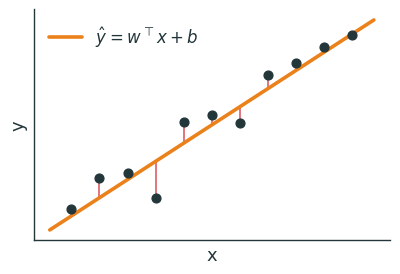
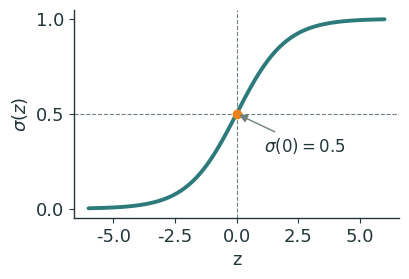
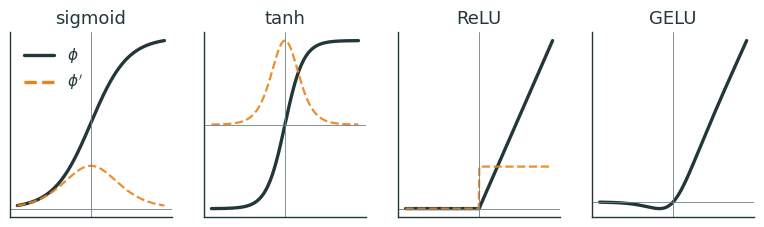
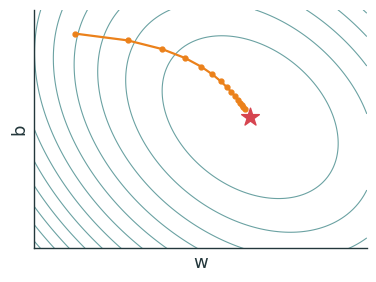
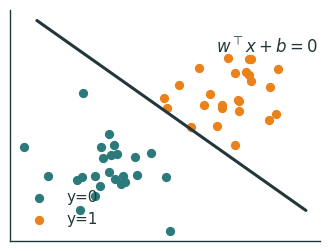
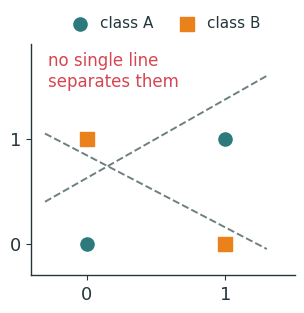
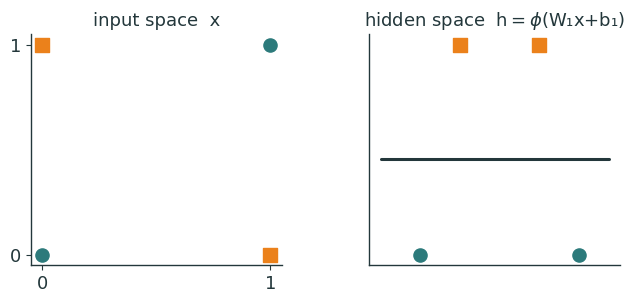
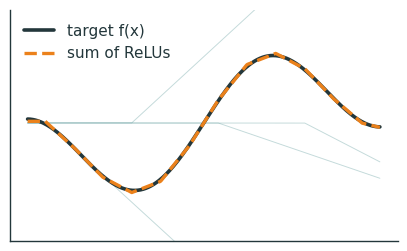
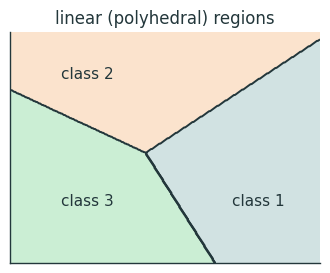
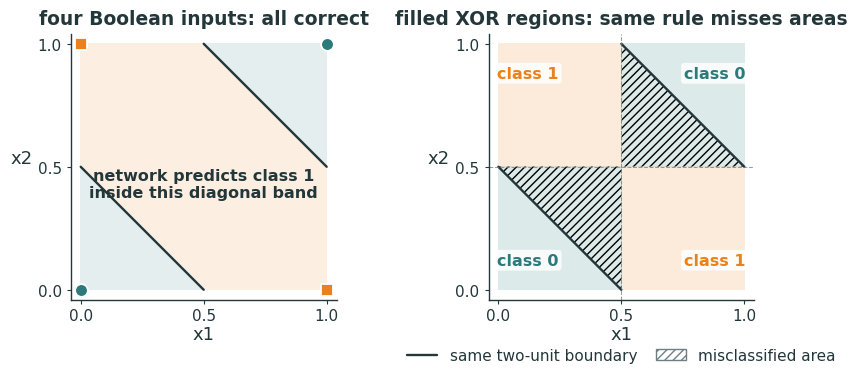
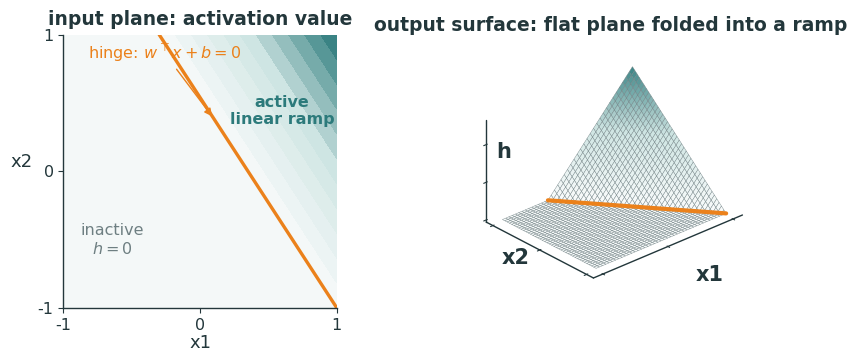
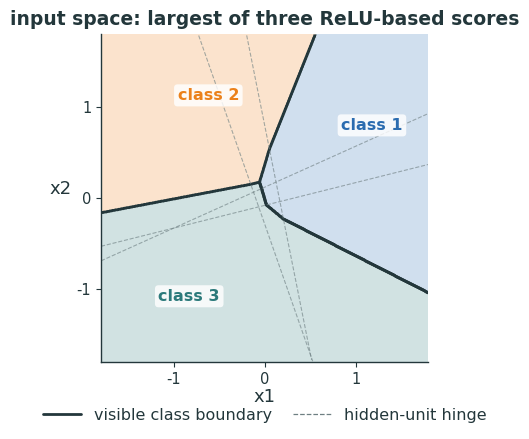

Python code for these plots, in order:
"""Metropolis-style plot figures for Lecture 2 (Linear Models to MLPs).
Transparent background, ink + orange/teal/green accents. Emits SVG and PNG;
the newer slide figures also emit vector PDF for Typst. Run from repo root:
    python3 lecture2/diagrams/l2_figs.py
or regenerate selected figures by passing their names, for example:
    python3 lecture2/diagrams/l2_figs.py relu_2d_fold relu_multiclass_map
Architecture / graph diagrams are drawn natively in Typst (fletcher), not here."""
import matplotlib as mpl, matplotlib.pyplot as plt, numpy as np
from matplotlib.colors import LinearSegmentedColormap, ListedColormap
from matplotlib.lines import Line2D
import os, sys

INK='#23373B'; ACC='#EB811B'; TEAL='#2C7A7B'; GREEN='#14B03D'; MUTED='#6E7F82'; RED='#D64550'; BLUE='#2B6CB0'
mpl.rcParams.update({
  'figure.facecolor':'none','axes.facecolor':'none','savefig.facecolor':'none','savefig.transparent':True,
  'font.family':'sans-serif','font.sans-serif':['IBM Plex Sans','DejaVu Sans','Arial'],
  'text.color':INK,'axes.edgecolor':INK,'axes.labelcolor':INK,'xtick.color':INK,'ytick.color':INK,
  'axes.linewidth':1.0,'font.size':13,'axes.spines.top':False,'axes.spines.right':False,
  'lines.linewidth':2.4,'lines.solid_capstyle':'round',
})
OUT='lecture2/figures'; os.makedirs(OUT,exist_ok=True)
def save(fig,name,pdf=False):
    fig.savefig(f'{OUT}/{name}.svg',bbox_inches='tight',transparent=True)
    fig.savefig(f'{OUT}/{name}.png',bbox_inches='tight',transparent=True,dpi=200)
    if pdf:
        fig.savefig(f'{OUT}/{name}.pdf',bbox_inches='tight',transparent=True)
    plt.close(fig)
def sig(z): return 1/(1+np.exp(-z))

# 1 — linear regression geometry: points, fitted line, residuals
def f_linreg():
    rng=np.random.default_rng(1); x=np.linspace(0.4,5.6,11); y=0.8*x+1+rng.normal(0,0.6,x.size)
    w,b=0.8,1.05
    fig,ax=plt.subplots(figsize=(4.6,3.0)); xs=np.linspace(0,6,2)
    for xi,yi in zip(x,y): ax.plot([xi,xi],[yi,w*xi+b],color=RED,lw=1.3,alpha=.8)
    ax.plot(xs,w*xs+b,color=ACC,lw=2.6,label=r'$\hat y=w^\top x+b$')
    ax.scatter(x,y,s=40,color=INK,zorder=3)
    ax.set_xlabel('x'); ax.set_ylabel('y'); ax.set_xticks([]); ax.set_yticks([])
    ax.legend(frameon=False,loc='upper left',fontsize=12); save(fig,'linreg_geometry')

# 2 — sigmoid
def f_sigmoid():
    z=np.linspace(-6,6,300); fig,ax=plt.subplots(figsize=(4.2,2.7))
    ax.plot(z,sig(z),color=TEAL,lw=2.8); ax.axhline(.5,color=MUTED,lw=.8,ls='--'); ax.axvline(0,color=MUTED,lw=.8,ls='--')
    ax.scatter([0],[.5],color=ACC,zorder=3,s=36); ax.annotate(r'$\sigma(0)=0.5$',(0,.5),(1.1,.30),color=INK,fontsize=12,
        arrowprops=dict(arrowstyle='-|>',color=MUTED))
    ax.set_xlabel('z'); ax.set_ylabel(r'$\sigma(z)$'); ax.set_yticks([0,.5,1]); save(fig,'sigmoid')

# 3 — activation zoo (curves + derivatives faint)
def f_activations():
    z=np.linspace(-4,4,300)
    acts=[('sigmoid',sig(z),sig(z)*(1-sig(z))),('tanh',np.tanh(z),1-np.tanh(z)**2),
          ('ReLU',np.maximum(0,z),(z>0).astype(float)),('GELU',z*sig(1.702*z),None)]
    fig,axes=plt.subplots(1,4,figsize=(9.6,2.4));
    for ax,(nm,a,d) in zip(axes,acts):
        ax.plot(z,a,color=INK,lw=2.4)
        if d is not None: ax.plot(z,d,color=ACC,lw=1.6,ls='--',alpha=.9)
        ax.set_title(nm,fontsize=13,pad=6); ax.axhline(0,color=MUTED,lw=.6); ax.axvline(0,color=MUTED,lw=.6)
        ax.set_xticks([]); ax.set_yticks([])
    axes[0].plot([],[],color=INK,label=r'$\phi$'); axes[0].plot([],[],color=ACC,ls='--',label=r"$\phi'$")
    axes[0].legend(frameon=False,fontsize=11,loc='upper left'); save(fig,'activations')

# 4 — MSE bowl (contour) with gradient-descent path
def f_mse_gd():
    w=np.linspace(-1,3,120); b=np.linspace(-1,3,120); W,B=np.meshgrid(w,b)
    wt,bt=1.6,1.2; Z=(W-wt)**2+0.6*(B-bt)**2+0.5*(W-wt)*(B-bt)
    fig,ax=plt.subplots(figsize=(4.3,3.1)); ax.contour(W,B,Z,levels=12,colors=[TEAL],linewidths=.8,alpha=.7)
    # gd path
    p=np.array([-0.5,2.6]); eta=0.18; pts=[p.copy()]
    for _ in range(14):
        g=np.array([2*(p[0]-wt)+0.5*(p[1]-bt),1.2*(p[1]-bt)+0.5*(p[0]-wt)]); p=p-eta*g; pts.append(p.copy())
    pts=np.array(pts); ax.plot(pts[:,0],pts[:,1],'-o',color=ACC,ms=3.5,lw=1.6)
    ax.scatter([wt],[bt],marker='*',s=180,color=RED,zorder=4)
    ax.set_xlabel('w'); ax.set_ylabel('b'); ax.set_xticks([]); ax.set_yticks([]); save(fig,'mse_gd')

# 5 — linear decision boundary (2 classes)
def f_linear_boundary():
    rng=np.random.default_rng(3)
    a=rng.normal([1.2,1.2],.5,(25,2)); c=rng.normal([3.2,3.0],.5,(25,2))
    fig,ax=plt.subplots(figsize=(4.0,3.0)); ax.scatter(*a.T,color=TEAL,s=32,label='y=0')
    ax.scatter(*c.T,color=ACC,s=32,label='y=1'); xs=np.linspace(0,4.5,2)
    ax.plot(xs,-0.9*xs+4.4,color=INK,lw=2.2); ax.text(3.0,3.7,r'$w^\top x+b=0$',color=INK,fontsize=12)
    ax.set_xticks([]); ax.set_yticks([]); ax.legend(frameon=False,fontsize=11,loc='lower left'); save(fig,'linear_boundary')

# 6 — XOR not linearly separable
def f_xor():
    fig,ax=plt.subplots(figsize=(3.4,3.0))
    ax.scatter([0,1],[0,1],color=TEAL,s=90,zorder=3,label='class A')
    ax.scatter([0,1],[1,0],color=ACC,s=90,marker='s',zorder=3,label='class B')
    for ang in (0,): pass
    ax.plot([-.3,1.3],[1.05,-.05],color=MUTED,lw=1.4,ls='--'); ax.plot([-.3,1.3],[.4,1.6],color=MUTED,lw=1.4,ls='--')
    ax.text(-.28,1.5,'no single line\nseparates them',color=RED,fontsize=12)
    ax.set_xlim(-.4,1.5); ax.set_ylim(-.3,1.9); ax.set_xticks([0,1]); ax.set_yticks([0,1])
    # legend above the plot so it never sits on the corner markers
    ax.legend(frameon=False,fontsize=11,loc='lower center',bbox_to_anchor=(0.5,1.0),ncol=2,
              handletextpad=0.3,columnspacing=1.2); save(fig,'xor')

# 7 — feature transform: input (not sep) -> hidden (sep)
def f_feature_transform():
    fig,axes=plt.subplots(1,2,figsize=(7.6,3.0),gridspec_kw={'wspace':0.35})
    A=np.array([[0,0],[1,1]]); B=np.array([[0,1],[1,0]])
    axes[0].scatter(*A.T,color=TEAL,s=90); axes[0].scatter(*B.T,color=ACC,marker='s',s=90)
    axes[0].set_title('input space  x',fontsize=13,pad=6); axes[0].set_xticks([0,1]); axes[0].set_yticks([0,1])
    # hidden coords (ReLU features make it separable)
    Ah=np.array([[0.2,0.15],[1.8,0.15]]); Bh=np.array([[0.6,1.35],[1.4,1.35]])
    axes[1].scatter(*Ah.T,color=TEAL,s=90); axes[1].scatter(*Bh.T,color=ACC,marker='s',s=90)
    xs=np.linspace(-.2,2.1,2); axes[1].plot(xs,0.7+0*xs,color=INK,lw=2.2)
    axes[1].set_title(r'hidden space  h$=\phi$(W₁x+b₁)',fontsize=13,pad=6); axes[1].set_xticks([]); axes[1].set_yticks([])
    save(fig,'feature_transform')

# 8 — sum of ReLUs approximating a curve (least-squares fit so it actually tracks)
def f_relu_build():
    x=np.linspace(-3,3,400); target=np.sin(1.5*x)+0.3*x
    kinks=np.linspace(-2.7,2.7,12)
    Phi=np.column_stack([np.maximum(0,x-k) for k in kinks]+[np.ones_like(x)])  # ReLU basis + bias
    coef,*_=np.linalg.lstsq(Phi,target,rcond=None); approx=Phi@coef
    fig,ax=plt.subplots(figsize=(5.0,3.0))
    for j in range(0,12,3): ax.plot(x,coef[j]*np.maximum(0,x-kinks[j]),color=TEAL,lw=0.7,alpha=.28)
    ax.plot(x,target,color=INK,lw=2.6,label='target f(x)')
    ax.plot(x,approx,color=ACC,lw=2.4,ls='--',label='sum of ReLUs')
    ax.set_ylim(target.min()-1.0,target.max()+0.9)
    ax.set_xticks([]); ax.set_yticks([]); ax.legend(frameon=False,fontsize=11,loc='upper left'); save(fig,'relu_build')

# 9 — softmax 3-class linear regions
def f_softmax_regions():
    xx,yy=np.meshgrid(np.linspace(0,4,300),np.linspace(0,4,300))
    W=np.array([[1.0,0.2],[0.3,1.0],[-0.7,-0.6]]); bs=np.array([-1.5,-1.8,3.0])
    Z=np.stack([W[k,0]*xx+W[k,1]*yy+bs[k] for k in range(3)],-1); lab=Z.argmax(-1)
    from matplotlib.colors import ListedColormap
    fig,ax=plt.subplots(figsize=(4.0,3.0))
    ax.contourf(xx,yy,lab,levels=[-.5,.5,1.5,2.5],colors=['#2C7A7B','#EB811B','#14B03D'],alpha=.22)
    ax.contour(xx,yy,lab,levels=[.5,1.5],colors=[INK],linewidths=1.4)
    for k,(cx,cy) in enumerate([(3.2,1.0),(1.0,3.2),(1.0,1.0)]): ax.text(cx,cy,f'class {k+1}',color=INK,fontsize=11,ha='center')
    ax.set_xticks([]); ax.set_yticks([]); ax.set_title('linear (polyhedral) regions',fontsize=12,pad=6); save(fig,'softmax_regions')

# 10 — the same two-unit XOR construction on points versus filled quadrants
def f_xor_scope_contrast():
    n=501
    axis=np.linspace(0,1,n)
    xx,yy=np.meshgrid(axis,axis)
    truth=np.logical_xor(xx>.5,yy>.5).astype(int)
    h1=np.maximum(0,xx+yy)
    h2=np.maximum(0,xx+yy-1)
    logit=2*h1-4*h2-1
    pred=(logit>=0).astype(int)
    class_colors=[TEAL,ACC]
    cmap=ListedColormap(class_colors)

    fig,axes=plt.subplots(1,2,figsize=(9.7,3.45),gridspec_kw={'wspace':.25})
    # Left: the hand-chosen network is exact on the Boolean truth table.
    axes[0].contourf(xx,yy,pred,levels=[-.5,.5,1.5],cmap=cmap,alpha=.13)
    axes[0].plot([0,.5],[.5,0],color=INK,lw=1.7)
    axes[0].plot([.5,1],[1,.5],color=INK,lw=1.7)
    pts=np.array([[0,0],[1,0],[0,1],[1,1]])
    labels=np.array([0,1,1,0])
    for k,marker in ((0,'o'),(1,'s')):
        p=pts[labels==k]
        axes[0].scatter(p[:,0],p[:,1],s=84,marker=marker,color=class_colors[k],
                        edgecolor='white',linewidth=1.3,zorder=5)
    axes[0].text(.50,.43,'network predicts class 1\ninside this diagonal band',ha='center',va='center',
                 fontsize=11.5,color=INK,weight='semibold')
    axes[0].set_title('four Boolean inputs: all correct',fontsize=13.5,weight='semibold',pad=7)

    # Right: Playground-style XOR fills all four regions. Hatching exposes
    # precisely where this same diagonal-band rule disagrees with the target.
    axes[1].contourf(xx,yy,truth,levels=[-.5,.5,1.5],cmap=cmap,alpha=.16)
    mismatch=truth!=pred
    axes[1].contourf(xx,yy,mismatch,levels=[.5,1.5],colors='none',hatches=['////'])
    axes[1].plot([0,.5],[.5,0],color=INK,lw=1.7)
    axes[1].plot([.5,1],[1,.5],color=INK,lw=1.7)
    axes[1].axvline(.5,color=MUTED,lw=.75,ls='--',alpha=.75)
    axes[1].axhline(.5,color=MUTED,lw=.75,ls='--',alpha=.75)
    for px,py,txt,c in ((.12,.12,'class 0',TEAL),(.88,.12,'class 1',ACC),
                        (.12,.88,'class 1',ACC),(.88,.88,'class 0',TEAL)):
        axes[1].text(px,py,txt,ha='center',va='center',color=c,fontsize=11.5,weight='semibold',
                     bbox=dict(boxstyle='round,pad=.18',fc='white',ec='none',alpha=.84))
    axes[1].set_title('filled XOR regions: same rule misses areas',fontsize=13.5,weight='semibold',pad=7)
    axes[1].legend(handles=[Line2D([0],[0],color=INK,lw=1.7,label='same two-unit boundary'),
                            mpl.patches.Patch(facecolor='white',edgecolor=MUTED,hatch='////',label='misclassified area')],
                   frameon=False,fontsize=11,loc='lower center',bbox_to_anchor=(.5,-.29),ncol=2,
                   handlelength=2.0,columnspacing=1.2)
    for ax in axes:
        ax.set_aspect('equal')
        ax.set_xlim(-.04,1.04); ax.set_ylim(-.04,1.04)
        ax.set_xlabel('x1',labelpad=1)
        ax.set_ylabel('x2',rotation=0,labelpad=12)
        ax.set_xticks([0,.5,1]); ax.set_yticks([0,.5,1])
        ax.tick_params(labelsize=11,length=3)
    save(fig,'xor_scope_contrast',pdf=True)

# 11 — a 2-D input plane and its accurate 3-D ReLU fold
def f_relu_2d_fold():
    n=121
    x=np.linspace(-1,1,n); y=np.linspace(-1,1,n)
    xx,yy=np.meshgrid(x,y)
    u=xx+.65*yy-.35
    hh=np.maximum(0,u)
    relu_cmap=LinearSegmentedColormap.from_list('relu_teal',['#F7FAFA','#CFE5E3',TEAL])

    fig=plt.figure(figsize=(10.2,3.55))
    gs=fig.add_gridspec(1,2,width_ratios=[.92,1.22],wspace=.08)
    ax=fig.add_subplot(gs[0,0])
    ax.contourf(xx,yy,hh,levels=np.linspace(0,hh.max(),12),cmap=relu_cmap)
    hinge_y=(.35-x)/.65
    valid=(hinge_y>=-1)&(hinge_y<=1)
    ax.plot(x[valid],hinge_y[valid],color=ACC,lw=2.4)
    ax.text(-.64,-.50,'inactive\n$h=0$',color=MUTED,fontsize=11.5,ha='center',va='center')
    ax.text(.60,.44,'active\nlinear ramp',color=TEAL,fontsize=11.5,weight='semibold',ha='center',va='center')
    ax.annotate(r'hinge: $w^\top x+b=0$',xy=(.10,.385),xytext=(-.82,.82),fontsize=11.5,color=ACC,
                arrowprops=dict(arrowstyle='-|>',color=ACC,lw=1.0))
    ax.set_title('input plane: activation value',fontsize=13.5,weight='semibold',pad=7)
    ax.set_xlabel('x1',labelpad=1)
    ax.set_ylabel('x2',rotation=0,labelpad=12)
    ax.set_xticks([-1,0,1]); ax.set_yticks([-1,0,1]); ax.tick_params(labelsize=11.5)
    ax.set_aspect('equal')

    ax3=fig.add_subplot(gs[0,1],projection='3d')
    norm=mpl.colors.Normalize(vmin=0,vmax=hh.max())
    face=relu_cmap(norm(hh))
    ax3.plot_surface(xx,yy,hh,facecolors=face,rstride=3,cstride=3,
                     linewidth=.28,edgecolor=MUTED,antialiased=True,shade=False,alpha=.98)
    ax3.plot(x[valid],hinge_y[valid],np.zeros(valid.sum()),color=ACC,lw=3.0,zorder=10)
    ax3.set_title('output surface: flat plane folded into a ramp',fontsize=13.5,weight='semibold',pad=3)
    ax3.set_xlabel(''); ax3.set_ylabel(''); ax3.set_zlabel('')
    ax3.set_xticks([-1,0,1]); ax3.set_yticks([-1,0,1]); ax3.set_zticks([0,.5,1])
    ax3.set_xticklabels([]); ax3.set_yticklabels([]); ax3.set_zticklabels([])
    ax3.text2D(.81,.10,'x1',transform=ax3.transAxes,fontsize=15,weight='semibold')
    ax3.text2D(.10,.16,'x2',transform=ax3.transAxes,fontsize=15,weight='semibold')
    ax3.text2D(.08,.55,'h',transform=ax3.transAxes,fontsize=15,weight='semibold')
    ax3.view_init(elev=28,azim=-132); ax3.set_proj_type('ortho')
    ax3.set_box_aspect((1.25,1,.72))
    for pane in (ax3.xaxis.pane,ax3.yaxis.pane,ax3.zaxis.pane):
        pane.set_facecolor((1,1,1,0)); pane.set_edgecolor((1,1,1,0))
    ax3.grid(False)
    save(fig,'relu_2d_fold',pdf=True)

# 12 — a fixed ReLU classifier in input space; every boundary is genuinely
# piecewise linear and can kink only when an activation pattern changes.
def f_relu_multiclass_map():
    axis=np.linspace(-1.8,1.8,601)
    xx,yy=np.meshgrid(axis,axis)
    flat=np.stack([xx,yy],axis=-1)
    W1=np.array([[1.0,.35],[-.45,1.0],[-1.0,-.20],[.25,-1.0]])
    b1=np.array([.10,-.12,.16,-.08])
    H=np.maximum(0,np.einsum('...d,md->...m',flat,W1)+b1)
    W2=np.array([[1.05,-.28,-.18,-.42],
                 [-.35,1.00,.22,-.24],
                 [-.28,-.32,.55,1.02]])
    b2=np.array([.03,.00,.04])
    Z=np.einsum('...m,km->...k',H,W2)+b2
    lab=Z.argmax(-1)
    colors=[BLUE,ACC,TEAL]
    cmap=ListedColormap(colors)

    fig,ax=plt.subplots(figsize=(5.7,4.25))
    ax.contourf(xx,yy,lab,levels=[-.5,.5,1.5,2.5],cmap=cmap,alpha=.22)
    ax.contour(xx,yy,lab,levels=[.5,1.5],colors=[INK],linewidths=2.0)
    # Hidden-unit hinges are context, not class boundaries.
    for j,(w,b) in enumerate(zip(W1,b1)):
        if abs(w[1])>.05:
            yline=-(w[0]*axis+b)/w[1]
            valid=(yline>=axis.min())&(yline<=axis.max())
            ax.plot(axis[valid],yline[valid],color=MUTED,lw=.8,ls='--',alpha=.62)
    # Stable labels placed well inside the three computed winner regions.
    label_specs=[((1.18,.80),'class 1',BLUE),((-.62,1.13),'class 2',ACC),((-.83,-1.08),'class 3',TEAL)]
    for (px,py),txt,c in label_specs:
        ax.text(px,py,txt,ha='center',va='center',fontsize=11.5,weight='semibold',color=c,
                bbox=dict(boxstyle='round,pad=.22',fc='white',ec='none',alpha=.82))
    ax.legend(handles=[Line2D([0],[0],color=INK,lw=2,label='visible class boundary'),
                       Line2D([0],[0],color=MUTED,lw=.9,ls='--',label='hidden-unit hinge')],
              frameon=False,fontsize=11.5,loc='lower center',bbox_to_anchor=(.5,-.23),ncol=2,
              handlelength=2.4,columnspacing=1.3)
    ax.set_xlabel('x1',labelpad=1)
    ax.set_ylabel('x2',rotation=0,labelpad=12)
    ax.set_xticks([-1,0,1]); ax.set_yticks([-1,0,1]); ax.tick_params(labelsize=10.5)
    ax.set_xlim(axis.min(),axis.max()); ax.set_ylim(axis.min(),axis.max()); ax.set_aspect('equal')
    ax.set_title('input space: largest of three ReLU-based scores',fontsize=13.5,weight='semibold',pad=7)
    save(fig,'relu_multiclass_map',pdf=True)

FIGURES={
    'linreg':f_linreg,
    'sigmoid':f_sigmoid,
    'activations':f_activations,
    'mse_gd':f_mse_gd,
    'linear_boundary':f_linear_boundary,
    'xor':f_xor,
    'feature_transform':f_feature_transform,
    'relu_build':f_relu_build,
    'softmax_regions':f_softmax_regions,
    'xor_scope_contrast':f_xor_scope_contrast,
    'relu_2d_fold':f_relu_2d_fold,
    'relu_multiclass_map':f_relu_multiclass_map,
}

if __name__ == '__main__':
    names=sys.argv[1:] or list(FIGURES)
    unknown=[name for name in names if name not in FIGURES]
    if unknown:
        raise SystemExit(f"unknown figure(s): {', '.join(unknown)}; choose from {', '.join(FIGURES)}")
    for name in names:
        FIGURES[name](); print('ok',name)
    print('done ->',OUT)
